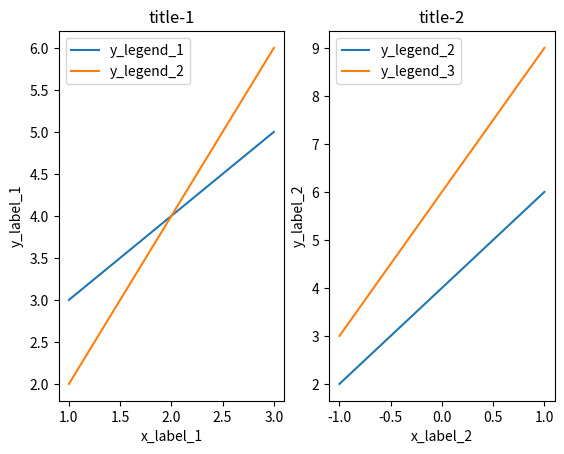

The matplotlib source for this figure:
import numpy as np
import matplotlib.pyplot as plt


class SciencePlotData:
    def __init__(self):
        self.plot_data = {}

    def add_figure_info(self, figure_title, x_label, y_label):
        self.plot_data[figure_title] = {'x_label': x_label, 'y_label': y_label, 'y_data_dict': {}}

    def add_plot_data(self, figure_title, x_data, y_data, y_legend):
        if figure_title not in self.plot_data.keys():
            print("ERROR: unknown figure_title")
        if y_legend in self.plot_data[figure_title]['y_data_dict']:
            print("ERROR: y_legend Exist")
        else:
            self.plot_data[figure_title]['y_data_dict'][y_legend] = [x_data,y_data]

    def count(self) -> int:
        return self.plot_data.__len__()

    def figure_titles(self) -> list:
        return list(self.plot_data.keys())

    def y_legends(self, figure_title) -> list:
        return list(self.plot_data[figure_title]['y_data_dict'].keys())

    def x_data(self, figure_title, y_legend) -> list:
        return list(self.plot_data[figure_title]['y_data_dict'][y_legend][0])

    def y_data(self, figure_title, y_legend):
        return list(self.plot_data[figure_title]['y_data_dict'][y_legend][1])

    def x_label(self,figure_title) -> str:
        return str(self.plot_data[figure_title]['x_label'])

    def y_label(self,figure_title) -> str:
        return str(self.plot_data[figure_title]['y_label'])


class SciencePlot:
    @staticmethod
    def sci_plot(data: SciencePlotData):
        count = data.count()
        row_count = 0
        col_count = 0
        if count in [1]:
            row_count = 1
            col_count = 1
        elif count in [2]:
            row_count = 1
            col_count = 2
        elif count in [3, 4]:
            row_count = 2
            col_count = 2
        elif count in [5, 6]:
            row_count = 2
            col_count = 3
        elif count in [7, 8, 9]:
            row_count = 3
            col_count = 3
        elif count in [10, 11, 12]:
            row_count = 3
            col_count = 4
        elif count in [13, 14, 15, 16]:
            row_count = 4
            col_count = 3
        else:
            print("SciencePlot.sci_plot: Too many (>16) sub-figures.")
        i = 0
        for figure_title in data.figure_titles():
            i = i + 1
            ax = plt.subplot(row_count, col_count, i)
            plt.sca(ax)
            plt.title(figure_title)
            plt.xlabel(data.x_label(figure_title))
            plt.ylabel(data.y_label(figure_title))
            for y_label in data.y_legends(figure_title=figure_title):
                plt.plot(data.x_data(figure_title=figure_title, y_legend=y_label),
                         data.y_data(figure_title=figure_title, y_legend=y_label))
            plt.legend(data.y_legends(figure_title=figure_title))
        plt.show()


if __name__ == "__main__":
    x_list = [1, 2, 3]
    x1_list = [-1, 0, 1]
    y1_list = [3, 4, 5]
    y2_list = [2, 4, 6]
    y3_list = [3, 6, 9]
    plot_data = SciencePlotData()
    plot_data.add_figure_info(figure_title='title-1', x_label='x_label_1', y_label='y_label_1')
    plot_data.add_plot_data(figure_title='title-1', x_data=x_list, y_data=y1_list, y_legend='y_legend_1')
    plot_data.add_plot_data(figure_title='title-1', x_data=x_list, y_data=y2_list, y_legend='y_legend_2')
    plot_data.add_figure_info(figure_title='title-2', x_label='x_label_2', y_label='y_label_2')
    plot_data.add_plot_data(figure_title='title-2', x_data=x1_list, y_data=y2_list, y_legend='y_legend_2')
    plot_data.add_plot_data(figure_title='title-2', x_data=x1_list, y_data=y3_list, y_legend='y_legend_3')
    SciencePlot.sci_plot(plot_data)
